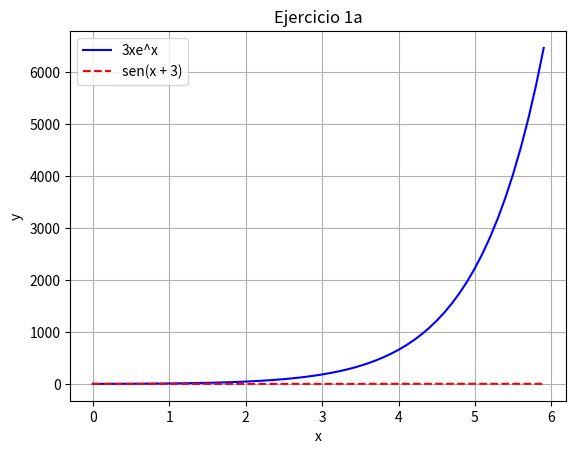

This chart was generated by the following Python code:
import numpy as np
import matplotlib.pyplot as plt

def ex_1c():
    # Interval from 0 to 6
    x = np.arange(0, 6, 0.1)
    
    # Compute the values of both functions
    y1 = 3 * x * np.exp(x)
    y2 = np.sin(x + 3)

    # Plot the functions
    plt.plot(x, y1, color='b', label='3xe^x')
    plt.plot(x, y2, color='r', linestyle='--', label='sen(x + 3)')

    # Display's options
    plt.title('Ejercicio 1a')
    plt.xlabel('x')
    plt.ylabel('y')
    plt.legend()
    plt.grid(True)

    # Display the plot
    plt.show()

if __name__ == '__main__':
    ex_1c()

